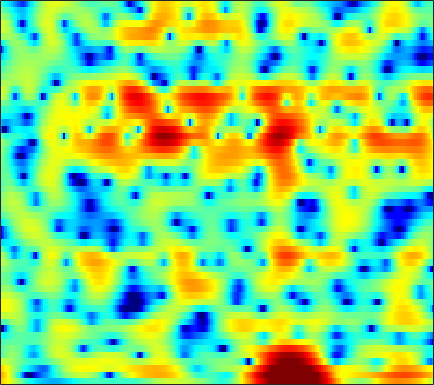

The data file committed next to this chart (first rows):
6.8332, 6.3078, 5.5592, 4.7509, 4.1023, 3.1933, 2.2408, 1.4975, 0.47771, -0.54749, -1.5706, -2.3103, -3.2578, -4.1349, -4.738, -5.4426, -6.0642, -6.4503, -6.8814, -7.193, -7.4784, -7.6496, -7.8666, -8.0261
8.106, 7.333, 6.176, 4.857, 3.75, 2.096, 0.1995, -1.416, -3.894, -6.89, -10.65, -14.29, -20.9, -23.12, -19.35, -15.9, -13.83, -12.72, -11.53, -10.44, -9.341, -8.478, -7.288, -6.084
6.676, 6.05, 5.142, 4.145, 3.352, 2.231, 1.06, 0.1639, -1.023, -2.183, -3.288, -4.063, -5.016, -5.919, -6.599, -7.567, -8.627, -9.448, -10.5, -11.17, -10.92, -10.02, -8.266, -6.378
2.866, 2.619, 2.278, 1.907, 1.603, 1.148, 0.6357, 0.2285, -0.3375, -0.9187, -1.492, -1.901, -2.396, -2.816, -3.076, -3.321, -3.426, -3.403, -3.237, -2.953, -2.556, -2.191, -1.626, -1.003
-2.329, -1.245, -0.2352, 0.384, 0.633, 0.709, 0.5166, 0.2149, -0.3972, -1.264, -2.392, -3.418, -5.034, -6.841, -8.094, -8.866, -8.015, -6.702, -4.769, -3.011, -1.505, -0.5385, 0.565, 1.471
-1.98, -1.384, -0.7234, -0.2526, -0.0272, 0.08501, -0.01354, -0.221, -0.6795, -1.359, -2.267, -3.085, -4.33, -5.639, -6.467, -6.9, -6.26, -5.253, -3.686, -2.152, -0.7958, 0.09676, 1.112, 1.929
-2.034, -1.93, -1.756, -1.575, -1.445, -1.312, -1.24, -1.229, -1.284, -1.415, -1.602, -1.757, -1.945, -2.073, -2.107, -2.038, -1.819, -1.55, -1.086, -0.5365, 0.05526, 0.5079, 1.08, 1.598
-4.72, -4.614, -4.204, -3.618, -3.14, -2.533, -2.026, -1.737, -1.487, -1.382, -1.413, -1.514, -1.713, -1.932, -2.071, -2.171, -2.111, -1.932, -1.514, -0.9255, -0.2302, 0.3204, 1.042, 1.707
-19.89, -18.74, -10.74, -6.487, -4.422, -2.526, -1.297, -0.7176, -0.3283, -0.3003, -0.6243, -1.101, -2.076, -3.458, -4.771, -6.808, -8.53, -8.634, -6.864, -4.413, -2.209, -0.8164, 0.7086, 1.92
-2.499, -2.383, -1.784, -0.921, -0.2609, 0.4851, 0.9963, 1.192, 1.197, 0.8959, 0.2951, -0.3575, -1.527, -3.06, -4.438, -6.456, -8.125, -8.323, -6.92, -4.766, -2.76, -1.482, -0.07325, 1.029
2.507, 2.53, 2.59, 2.636, 2.644, 2.584, 2.415, 2.203, 1.791, 1.2, 0.432, -0.2228, -1.188, -2.192, -2.901, -3.654, -4.11, -4.217, -4.045, -3.549, -2.868, -2.32, -1.661, -1.11
4.464, 4.463, 4.396, 4.248, 4.084, 3.764, 3.31, 2.874, 2.161, 1.265, 0.1584, -0.8262, -2.369, -4.203, -5.76, -7.873, -9.364, -9.48, -8.319, -6.63, -5.094, -4.153, -3.23, -2.684
4.465, 4.486, 4.423, 4.257, 4.058, 3.69, 3.203, 2.743, 2.001, 1.112, 0.01733, -0.9694, -2.548, -4.555, -6.454, -9.516, -12.28, -12.27, -9.673, -6.916, -4.88, -3.776, -2.765, -2.231
2.644, 2.773, 2.799, 2.677, 2.483, 2.123, 1.669, 1.271, 0.6969, 0.1158, -0.4563, -0.8752, -1.408, -1.887, -2.213, -2.54, -2.636, -2.519, -2.152, -1.634, -1.083, -0.7243, -0.3732, -0.2174
0.3178, 0.6341, 0.7813, 0.6042, 0.2667, -0.4206, -1.33, -2.072, -2.989, -3.593, -3.636, -3.316, -2.645, -1.86, -1.271, -0.5601, 0.06082, 0.4855, 1.008, 1.439, 1.771, 1.947, 2.06, 2.021
-1.149, -0.7613, -0.659, -1.029, -1.621, -2.935, -5.006, -7.255, -12.07, -23.24, -15.98, -10.4, -6.221, -3.579, -2.13, -0.6172, 0.5455, 1.236, 1.97, 2.526, 2.919, 3.11, 3.222, 3.173
-1, -0.8502, -0.9207, -1.291, -1.753, -2.602, -3.711, -4.646, -5.761, -6.406, -6.148, -5.444, -4.195, -2.847, -1.928, -0.8378, 0.1181, 0.7447, 1.435, 1.993, 2.41, 2.621, 2.771, 2.756
0.4043, 0.302, 0.04595, -0.3365, -0.6892, -1.185, -1.69, -2.061, -2.431, -2.644, -2.669, -2.591, -2.4, -2.08, -1.748, -1.23, -0.6342, -0.1303, 0.5802, 1.243, 1.795, 2.1, 2.332, 2.344
2.304, 1.9, 1.232, 0.4765, -0.1209, -0.8565, -1.385, -1.618, -1.785, -1.823, -1.919, -2.072, -2.43, -3.055, -3.563, -3.946, -3.508, -2.594, -0.9602, 0.6414, 1.917, 2.623, 3.188, 3.331
2.115, 1.321, -0.06964, -1.969, -3.751, -6.556, -8.386, -7.847, -5.795, -3.992, -2.974, -2.74, -3.136, -4.677, -6.99, -13.01, -15.33, -8.299, -2.93, 0.263, 2.322, 3.365, 4.227, 4.562
-1.636, -2.278, -3.444, -5.043, -6.627, -9.23, -10.87, -9.963, -7.365, -5.029, -3.395, -2.594, -2.053, -1.848, -1.847, -1.763, -1.312, -0.697, 0.3671, 1.448, 2.37, 2.882, 3.322, 3.491
-6.154, -6.022, -5.753, -5.459, -5.203, -4.796, -4.252, -3.688, -2.816, -1.877, -0.9906, -0.3989, 0.2272, 0.7247, 1.035, 1.365, 1.662, 1.869, 2.098, 2.265, 2.344, 2.316, 2.164, 1.895
-14.79, -12.57, -9.445, -6.909, -5.37, -3.663, -2.275, -1.395, -0.3503, 0.5388, 1.298, 1.761, 2.291, 2.666, 2.871, 3.03, 3.059, 3, 2.796, 2.441, 1.907, 1.398, 0.5631, -0.4217
-14.54, -12.14, -8.726, -5.914, -4.176, -2.315, -0.806, 0.1281, 1.154, 1.976, 2.617, 2.99, 3.354, 3.58, 3.645, 3.615, 3.429, 3.176, 2.681, 1.964, 0.9838, 0.03865, -1.571, -3.708
-5.827, -5.045, -3.835, -2.561, -1.631, -0.492, 0.4819, 1.122, 1.824, 2.366, 2.756, 2.968, 3.116, 3.156, 3.105, 2.937, 2.653, 2.349, 1.818, 1.103, 0.1739, -0.7135, -2.187, -4.074
-2.302, -1.764, -1.032, -0.305, 0.2014, 0.8227, 1.342, 1.655, 1.961, 2.137, 2.187, 2.149, 2.013, 1.795, 1.607, 1.325, 1.04, 0.823, 0.5105, 0.1565, -0.2805, -0.6823, -1.324, -2.067
-0.4266, 0.053, 0.644, 1.153, 1.479, 1.805, 2.019, 2.075, 2.017, 1.798, 1.413, 1.008, 0.3647, -0.3796, -0.9328, -1.539, -1.87, -1.883, -1.654, -1.278, -0.9155, -0.6962, -0.5315, -0.5123
0.3159, 0.8701, 1.493, 1.964, 2.219, 2.412, 2.419, 2.308, 1.98, 1.425, 0.6004, -0.2232, -1.69, -3.668, -5.61, -8.673, -10.49, -9.21, -6.156, -3.616, -1.777, -0.7806, 0.1545, 0.7198
-0.4222, 0.2995, 1.049, 1.565, 1.795, 1.915, 1.806, 1.612, 1.178, 0.5458, -0.2794, -1.056, -2.406, -4.133, -5.78, -8.256, -9.51, -8.302, -5.461, -2.921, -0.9776, 0.09612, 1.118, 1.735
-1.882, -0.9803, -0.1475, 0.3261, 0.4537, 0.3669, 0.04156, -0.3388, -0.9529, -1.582, -2.143, -2.452, -2.739, -2.867, -2.86, -2.675, -2.191, -1.645, -0.6969, 0.3263, 1.262, 1.841, 2.403, 2.692
-2.17, -1.386, -0.7666, -0.6246, -0.781, -1.369, -2.349, -3.391, -5.06, -6.819, -7.949, -7.801, -6.39, -4.654, -3.388, -1.869, -0.5473, 0.3365, 1.379, 2.272, 2.97, 3.358, 3.667, 3.704
-1.314, -1.051, -1.004, -1.327, -1.816, -2.847, -4.388, -5.926, -8.819, -13.31, -20.02, -17.51, -11.09, -6.993, -4.785, -2.473, -0.67, 0.4647, 1.703, 2.683, 3.426, 3.823, 4.117, 4.127
-0.7401, -0.9404, -1.426, -2.147, -2.857, -3.977, -5.292, -6.3, -7.617, -8.624, -8.976, -8.704, -7.548, -5.988, -4.697, -2.997, -1.418, -0.355, 0.9013, 1.943, 2.772, 3.248, 3.671, 3.851
-0.4121, -0.9354, -1.839, -2.972, -4.034, -5.531, -7.234, -8.505, -9.894, -10.67, -10.48, -9.864, -8.586, -7.051, -5.834, -4.254, -2.72, -1.648, -0.3175, 0.8545, 1.844, 2.448, 3.087, 3.529
-0.01713, -0.7534, -1.951, -3.449, -4.795, -7.082, -10.03, -12.95, -18.75, -25.67, -19.27, -15.27, -12.13, -9.692, -8.222, -6.404, -4.684, -3.419, -1.832, -0.3728, 0.9027, 1.715, 2.608, 3.269
0.665, -0.0973, -1.252, -2.65, -3.797, -5.679, -7.788, -9.67, -12, -13.56, -13.5, -13.06, -12.21, -11.68, -11.13, -9.879, -7.778, -5.968, -3.535, -1.392, 0.3488, 1.432, 2.535, 3.294
1.243, 0.5078, -0.4523, -1.37, -2.058, -2.973, -3.944, -4.694, -5.72, -6.657, -7.68, -8.626, -10.3, -13.57, -18.45, -28.23, -12.64, -7.796, -3.645, -0.7289, 1.392, 2.568, 3.642, 4.242
-1.567, -2.683, -3.555, -3.528, -3.336, -2.998, -2.897, -2.886, -3.15, -3.553, -4.181, -4.585, -5.422, -5.97, -6.129, -5.612, -3.983, -2.389, -0.1776, 1.753, 3.337, 4.21, 4.986, 5.261
-10.91, -18.26, -21.03, -11.83, -8.74, -6.665, -5.534, -5.189, -5.041, -5.263, -5.513, -5.652, -5.659, -5.266, -4.751, -3.655, -2.351, -1.237, 0.2345, 1.615, 2.777, 3.469, 4.143, 4.449
-7.351, -8.329, -8.899, -8.433, -7.747, -7.162, -6.884, -7.053, -7.645, -8.727, -10.14, -11.43, -11.93, -10.82, -9.101, -6.564, -4.36, -2.864, -1.161, 0.2996, 1.517, 2.266, 3.066, 3.636
-4.837, -4.942, -5.038, -5.163, -5.408, -5.64, -6.132, -6.71, -7.875, -9.625, -12.4, -15.82, -20.82, -16.06, -11.88, -8.046, -5.287, -3.709, -1.923, -0.5176, 0.6858, 1.479, 2.356, 3.096
-3.165, -2.97, -2.941, -3.156, -3.44, -3.879, -4.414, -4.811, -5.423, -6.087, -6.718, -7.08, -7.063, -6.616, -5.918, -4.759, -3.644, -2.886, -1.955, -1.039, -0.1338, 0.5709, 1.492, 2.35
-0.3349, -0.3604, -0.7796, -1.5, -2.096, -3.084, -3.835, -4.085, -3.925, -3.471, -2.941, -2.553, -2.183, -1.921, -1.825, -1.952, -2.313, -2.668, -3.231, -3.353, -2.721, -1.797, -0.2845, 1.154
2.812, 2.415, 1.44, -0.2164, -2.068, -5.877, -11.67, -12.42, -6.821, -3.032, -0.7575, 0.2881, 1.071, 1.331, 1.119, 0.2689, -1.365, -3.349, -7.807, -19.24, -12.95, -7.08, -2.914, -0.4704
3.12, 2.854, 2.171, 1.026, -0.1495, -2.008, -3.484, -3.609, -2.252, -0.4408, 1.038, 1.819, 2.437, 2.538, 2.309, 1.617, 0.4562, -0.7152, -2.421, -3.811, -4.222, -4.005, -3.538, -3.33
1.321, 1.5, 1.536, 1.411, 1.235, 1.037, 0.9402, 1.003, 1.277, 1.682, 2.087, 2.353, 2.532, 2.484, 2.303, 1.857, 1.194, 0.5815, -0.3387, -1.352, -2.458, -3.409, -5.125, -7.758
-0.6123, -0.1389, 0.3474, 0.7155, 0.9405, 1.194, 1.423, 1.599, 1.823, 2.034, 2.206, 2.283, 2.303, 2.222, 2.072, 1.747, 1.29, 0.8664, 0.181, -0.644, -1.635, -2.509, -3.863, -5.417
-2.223, -1.687, -1.025, -0.4395, -0.03726, 0.4314, 0.8486, 1.118, 1.422, 1.659, 1.827, 1.893, 1.92, 1.867, 1.769, 1.567, 1.283, 1.015, 0.5841, 0.08228, -0.4937, -0.9656, -1.605, -2.211
-3.937, -3.381, -2.582, -1.78, -1.206, -0.5115, 0.08481, 0.4559, 0.8577, 1.151, 1.347, 1.435, 1.494, 1.479, 1.438, 1.347, 1.223, 1.106, 0.922, 0.7075, 0.4613, 0.2578, -0.03496, -0.3355
-7.01, -6.073, -4.616, -3.2, -2.264, -1.216, -0.3999, 0.06246, 0.5182, 0.8037, 0.9413, 0.9849, 0.9716, 0.9156, 0.8731, 0.8394, 0.8522, 0.8884, 0.9722, 1.053, 1.115, 1.134, 1.094, 0.9754
-14.73, -10.07, -6.192, -3.666, -2.296, -0.9935, -0.1269, 0.303, 0.6183, 0.6935, 0.5739, 0.3753, 0.007666, -0.3778, -0.6214, -0.7709, -0.631, -0.3275, 0.2438, 0.8781, 1.444, 1.776, 2.069, 2.166
-5.849, -4.536, -2.703, -1.2, -0.3867, 0.3658, 0.759, 0.8558, 0.7329, 0.3634, -0.2424, -0.8977, -2.062, -3.625, -5.007, -6.539, -6.202, -4.644, -2.218, -0.1613, 1.353, 2.159, 2.857, 3.162
0.6386, 0.8511, 1.123, 1.28, 1.265, 1.049, 0.586, 0.08543, -0.6921, -1.535, -2.411, -3.127, -4.319, -6.198, -8.422, -12.74, -12.07, -7.757, -3.388, -0.484, 1.438, 2.397, 3.143, 3.37
3.038, 2.921, 2.588, 2.006, 1.403, 0.258, -1.308, -2.791, -5.1, -7.229, -7.983, -7.411, -6.2, -5.165, -4.554, -3.685, -2.536, -1.452, 0.08956, 1.511, 2.604, 3.147, 3.459, 3.278
3.155, 2.867, 2.264, 1.378, 0.4898, -1.062, -3.172, -5.271, -9.225, -15.45, -16.78, -12.05, -7.71, -4.899, -3.319, -1.616, -0.1842, 0.7596, 1.877, 2.767, 3.395, 3.659, 3.688, 3.291
1.428, 1.056, 0.38, -0.497, -1.301, -2.517, -3.89, -4.966, -6.27, -7.154, -7.256, -6.757, -5.578, -4.144, -3.019, -1.59, -0.2851, 0.5988, 1.612, 2.415, 2.982, 3.24, 3.343, 3.149
-0.6994, -1.168, -1.928, -2.81, -3.535, -4.558, -5.581, -6.291, -7.094, -7.55, -7.506, -7.102, -6.173, -4.915, -3.863, -2.444, -1.091, -0.1689, 0.9051, 1.798, 2.483, 2.857, 3.167, 3.273
-2.774, -3.492, -4.515, -5.566, -6.359, -7.461, -8.667, -9.688, -11.2, -12.6, -13.02, -12.21, -10, -7.501, -5.77, -3.724, -1.974, -0.8521, 0.4295, 1.473, 2.301, 2.789, 3.272, 3.584
